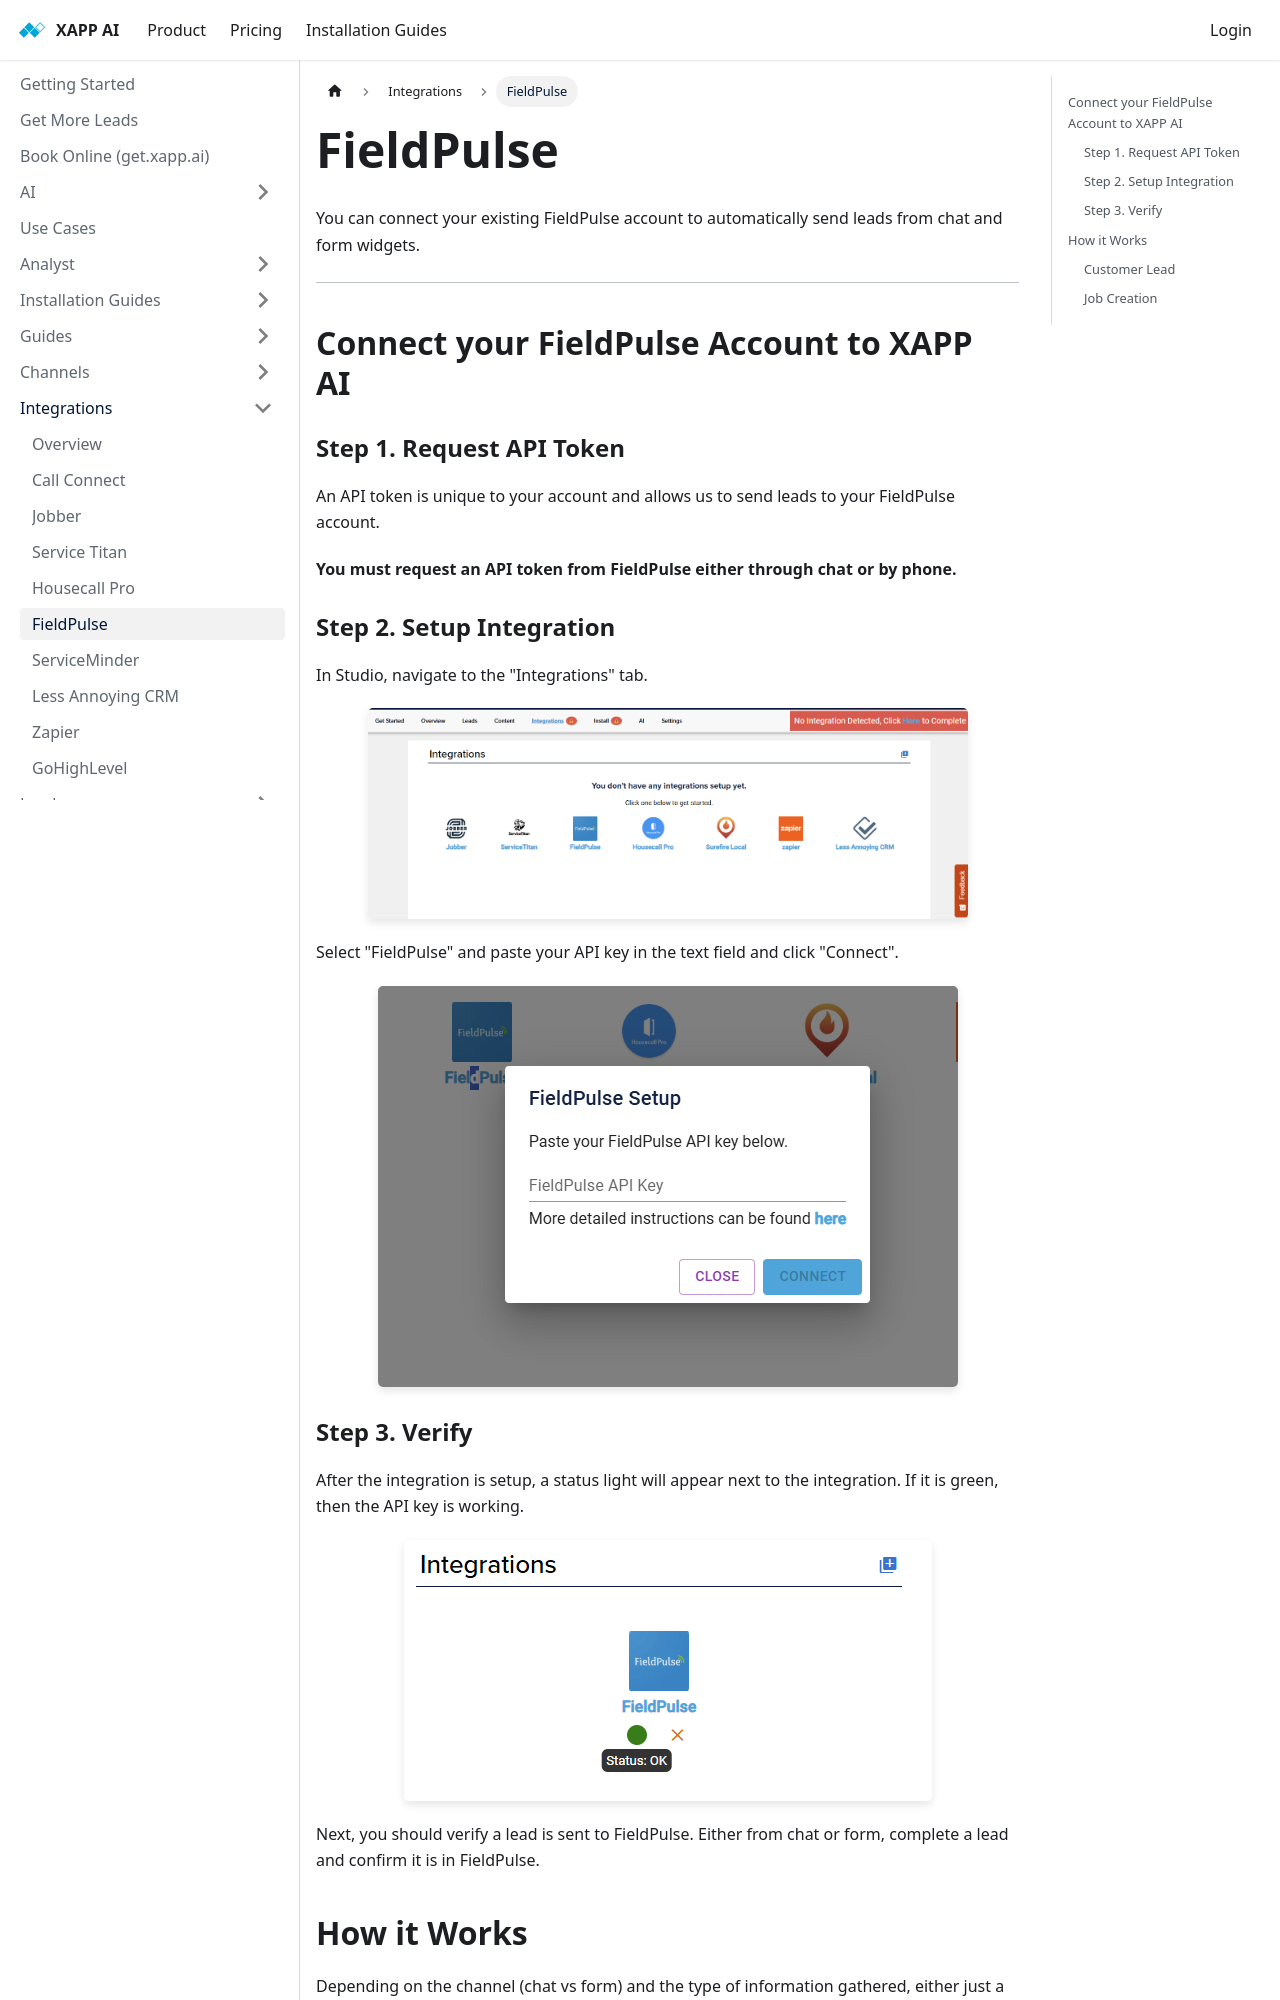

repository: xapp-ai/documentation · page: help/integrations/integration-fieldpulse/index.html · generator: docusaurus

---
title: FieldPulse
sidebar_label: FieldPulse
---

You can connect your existing FieldPulse account to automatically send leads from chat and form widgets.

---

## Connect your FieldPulse Account to XAPP AI

### Step 1. Request API Token

An API token is unique to your account and allows us to send leads to your FieldPulse account.

**You must request an API token from FieldPulse either through chat or by phone.**

### Step 2. Setup Integration

In Studio, navigate to the "Integrations" tab.

<div className="centered-image-container">
<img src="/img/integrations/studio-integrations.png" alt="Integrations"/>
</div>

Select "FieldPulse" and paste your API key in the text field and click "Connect".

<div className="centered-image-container">
<img src="/img/integrations/fieldpulse/fieldpulse-setup-api-key.png" alt="FieldPulse API Key"/>
</div>

### Step 3. Verify

After the integration is setup, a status light will appear next to the integration. If it is green, then the API key is working.

<div className="centered-image-container">
<img src="/img/integrations/fieldpulse/fieldpulse-status-ok.png" alt="FieldPulse API Key"/>
</div>

Next, you should verify a lead is sent to FieldPulse. Either from chat or form, complete a lead and confirm it is in FieldPulse.
